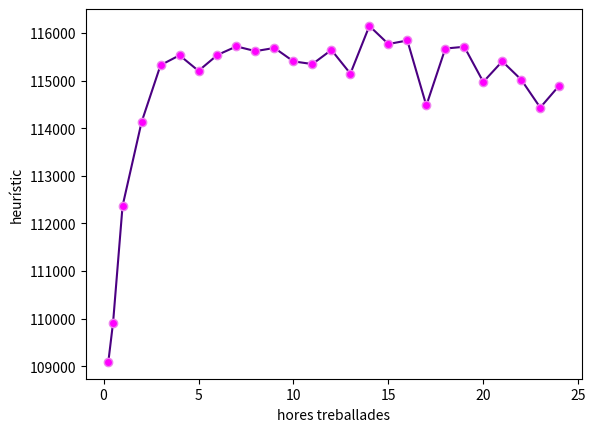

Recreate this plot in Python.
# libraries
import matplotlib.pyplot as plt
import numpy as np
import seaborn as sns
import pandas as pd
 
# Dataset:
MaxKm15m = [103440.0,115660.0,108292.0,99312.0,113292.0,103520.0,113864.0,109876.0,106676.0,107928.0,117356.0,97180.0,107328.0,106892.0,112396.0,113016.0,117764.0,108056.0,112184.0,107056.0,111008.0,111628.0,115296.0,105756.0,112276.0,111284.0,104516.0,108692.0,99904.0,105724.0,107224.0,111076.0,104520.0,109344.0,103224.0,109412.0,112636.0,117300.0,100228.0,105656.0,118048.0,102756.0,107352.0,105420.0,109244.0,120132.0,106364.0,105280.0,114964.0,107764.0,107696.0,105388.0,105744.0,111780.0,108516.0,109176.0,109808.0,107512.0,107736.0,116716.0,108176.0,107292.0,112296.0,107160.0,111940.0,107504.0,112528.0,93932.0,116212.0,110460.0,109572.0,104604.0,112768.0,111100.0,105100.0,110316.0,114964.0,110908.0,106680.0,102120.0,99712.0,101404.0,106240.0,110364.0,112428.0,112744.0,111252.0,111548.0,116076.0,102616.0,109980.0,108804.0,114908.0,112012.0,110224.0,109608.0,111040.0,110216.0,116392.0,110672.0]
MaxKm30m = [110264.0,117400.0,104472.0,104492.0,109876.0,114676.0,112008.0,105756.0,105836.0,122204.0,110832.0,109460.0,106892.0,111328.0,110232.0,116724.0,106620.0,108588.0,106704.0,106508.0,108752.0,109136.0,113372.0,113900.0,110060.0,108292.0,108616.0,116760.0,107280.0,110524.0,110964.0,117940.0,105080.0,108316.0,112616.0,114956.0,109824.0,113924.0,108652.0,117492.0,111572.0,107276.0,112048.0,109624.0,116432.0,114812.0,104480.0,106880.0,100664.0,100092.0,95440.0,107228.0,117456.0,111704.0,111316.0,104380.0,109628.0,100024.0,114080.0,118388.0,104024.0,117176.0,116564.0,109712.0,108636.0,115976.0,108448.0,108616.0,113596.0,112260.0,102136.0,113068.0,99968.0,110484.0,107500.0,108244.0,122396.0,112476.0,109624.0,102332.0,103824.0,119528.0,110772.0,107208.0,111444.0,113792.0,111992.0,103308.0,104424.0,108720.0,107192.0,124400.0,98508.0,113844.0,114540.0,102900.0,103068.0,102644.0,115068.0,110312.0]
MaxKm1h = [
125412.0,121608.0,112420.0,115500.0,113156.0,119124.0,107668.0,113696.0,103960.0,114600.0,105600.0,121552.0,120944.0,110968.0,106028.0,119000.0,112104.0,113892.0,112988.0,103788.0,112756.0,109008.0,107112.0,115900.0,113000.0,113160.0,113592.0,104868.0,111264.0,111640.0,111776.0,114468.0,103192.0,106412.0,112448.0,115244.0,118212.0,114472.0,118472.0,106168.0,108428.0,113096.0,117212.0,110040.0,113092.0,110388.0,117176.0,112548.0,118536.0,105272.0,117192.0,113984.0,111600.0,111576.0,109484.0,115996.0,100488.0,112632.0,111148.0,123076.0,110100.0,115324.0,109180.0,117336.0,106636.0,109748.0,114588.0,110380.0,109680.0,108368.0,111816.0,111460.0,120152.0,109692.0,109440.0,111756.0,109588.0,107564.0,114688.0,111428.0,106664.0,113108.0,114248.0,115004.0,107872.0,105676.0,113336.0,110920.0,105664.0,113952.0,115748.0,116008.0,121640.0,108244.0,107168.0,110900.0,114628.0,117052.0,113316.0,116400.0]
MaxKm2h = [
113488.0,110824.0,110284.0,119220.0,118420.0,113460.0,116000.0,120548.0,112012.0,114636.0,114624.0,113340.0,117368.0,114600.0,116492.0,114292.0,118528.0,110960.0,117576.0,121296.0,110028.0,104448.0,113944.0,112580.0,118840.0,109444.0,127128.0,108444.0,106804.0,121736.0,112728.0,118936.0,112828.0,110528.0,113100.0,119328.0,116316.0,108700.0,119356.0,108628.0,117076.0,111824.0,121156.0,107284.0,117192.0,112548.0,121828.0,118256.0,103060.0,110388.0,116472.0,122488.0,108104.0,116136.0,114340.0,117292.0,123000.0,111932.0,120920.0,114028.0,118212.0,113304.0,117296.0,116280.0,114884.0,114356.0,112044.0,111196.0,113076.0,110372.0,115912.0,113148.0,113516.0,117744.0,113640.0,104992.0,105576.0,116968.0,112716.0,116348.0,109504.0,114732.0,117208.0,127412.0,118560.0,109828.0,105700.0,118752.0,109700.0,105036.0,107840.0,106048.0,120428.0,107428.0,114440.0,109736.0,109924.0,111080.0,119148.0,111452.0]
MaxKm3h = [
108384.0,111408.0,115876.0,119892.0,109172.0,109160.0,107188.0,121764.0,115484.0,118044.0,120804.0,102756.0,118400.0,114040.0,117096.0,117640.0,112696.0,115904.0,112756.0,116796.0,119496.0,118992.0,116000.0,120148.0,112012.0,115476.0,110016.0,116028.0,123252.0,116932.0,115552.0,108836.0,115248.0,115284.0,117588.0,126520.0,125620.0,109132.0,121344.0,115088.0,119056.0,120776.0,123124.0,129508.0,121172.0,117008.0,114144.0,109356.0,120124.0,114336.0,113984.0,102684.0,111596.0,115492.0,112588.0,113884.0,118188.0,112116.0,117764.0,116164.0,126252.0,114764.0,120964.0,116792.0,115812.0,110076.0,112820.0,119676.0,114224.0,108560.0,111000.0,112184.0,114136.0,121032.0,110128.0,120152.0,114556.0,114512.0,120960.0,118908.0,112200.0,111472.0,106240.0,112012.0,112244.0,119824.0,107944.0,115504.0,123572.0,117224.0,110060.0,114612.0,110168.0,117256.0,120252.0,110380.0,111580.0,115964.0,110076.0,109444.0]
MaxKm4h = [
116532.0,109368.0,116396.0,109044.0,117680.0,120144.0,115488.0,115988.0,116948.0,122700.0,122408.0,107496.0,105132.0,109312.0,117500.0,121356.0,115972.0,113316.0,108176.0,114592.0,119884.0,113728.0,108408.0,108116.0,114576.0,109592.0,120384.0,116392.0,114208.0,115116.0,111424.0,124452.0,112644.0,114900.0,112784.0,112920.0,112076.0,116288.0,121080.0,126440.0,121128.0,114504.0,117588.0,114968.0,112416.0,120452.0,111188.0,114360.0,116212.0,118236.0,119860.0,111660.0,115608.0,111752.0,128472.0,115504.0,119420.0,116304.0,107192.0,115436.0,120744.0,114096.0,109956.0,115256.0,120212.0,117084.0,116152.0,124992.0,119764.0,121456.0,110956.0,112816.0,112120.0,117580.0,111484.0,109860.0,114628.0,115920.0,111076.0,112944.0,119276.0,116924.0,113516.0,108512.0,111588.0,112924.0,129144.0,115272.0,114848.0,112892.0,124608.0,117460.0,110632.0,117056.0,122392.0,120352.0,114216.0,116416.0,115308.0,107600.0]
MaxKm5h = [
111112.0,114396.0,112808.0,107924.0,116456.0,112296.0,115284.0,117516.0,115540.0,104768.0,120672.0,117592.0,122316.0,113504.0,114916.0,111332.0,107880.0,118156.0,115212.0,119256.0,113648.0,111540.0,105224.0,117348.0,117504.0,112108.0,113124.0,109992.0,112232.0,115352.0,115636.0,118544.0,110764.0,116496.0,102372.0,124500.0,116952.0,115436.0,122532.0,110416.0,106392.0,112976.0,115844.0,117336.0,123144.0,110800.0,112316.0,121716.0,119388.0,122716.0,108028.0,118212.0,116332.0,119336.0,120148.0,114756.0,115712.0,121240.0,113576.0,112004.0,108472.0,113640.0,122372.0,122356.0,112404.0,115148.0,122448.0,119872.0,118512.0,116252.0,108828.0,115024.0,116788.0,119944.0,112756.0,114328.0,116848.0,114628.0,113832.0,121308.0,118092.0,114844.0,119356.0,115068.0,117640.0,125720.0,111360.0,114016.0,108472.0,112972.0,118356.0,106884.0,114448.0,110772.0,118240.0,117416.0,118800.0,119168.0,107312.0,113220.0]
MaxKm6h = [
125156.0,118228.0,120380.0,117200.0,117800.0,120752.0,111360.0,117208.0,116708.0,112528.0,108664.0,121928.0,126256.0,117836.0,112148.0,115408.0,108148.0,108100.0,116724.0,109648.0,104868.0,122876.0,114252.0,130416.0,118328.0,115896.0,115296.0,113704.0,110264.0,115760.0,117232.0,124484.0,120588.0,111856.0,106820.0,113600.0,107376.0,114496.0,109448.0,113680.0,115840.0,118484.0,120104.0,111792.0,111788.0,105432.0,116380.0,115136.0,124564.0,123116.0,121280.0,114396.0,115632.0,116484.0,112548.0,112668.0,117232.0,115288.0,120636.0,118528.0,124600.0,120012.0,117308.0,118120.0,114580.0,116260.0,113572.0,118024.0,118972.0,108716.0,112492.0,122976.0,118972.0,112344.0,117572.0,119792.0,108716.0,119004.0,116248.0,113864.0,109144.0,113712.0,111292.0,104548.0,112716.0,125120.0,120136.0,115136.0,114708.0,110464.0,117712.0,115340.0,113020.0,111216.0,109576.0,111452.0,112176.0,108796.0,115644.0,119236.0]
MaxKm7h = [
119672.0,119920.0,113640.0,117292.0,117520.0,110164.0,117036.0,116568.0,123992.0,109240.0,114668.0,114876.0,118632.0,119316.0,108708.0,116092.0,115852.0,123716.0,116340.0,116784.0,117284.0,113912.0,120856.0,114060.0,113996.0,116508.0,106896.0,119964.0,115660.0,121068.0,124776.0,112004.0,111712.0,110196.0,116928.0,117792.0,122488.0,111492.0,117820.0,104896.0,112548.0,111608.0,104708.0,118696.0,108412.0,120344.0,119712.0,117052.0,115924.0,111452.0,116984.0,112748.0,115380.0,111352.0,115136.0,109616.0,108896.0,112604.0,116488.0,111160.0,111700.0,118404.0,119212.0,119500.0,115236.0,118380.0,107240.0,109792.0,122036.0,110196.0,115604.0,114208.0,117796.0,119116.0,114996.0,119880.0,113908.0,113052.0,119888.0,118588.0,112448.0,123292.0,111080.0,119944.0,114408.0,111076.0,107312.0,116744.0,122868.0,118048.0,118516.0,120008.0,114752.0,115604.0,118856.0,120332.0,121932.0,113348.0,121868.0,119572.0]
MaxKm8h = [
115244.0,121196.0,118708.0,122384.0,112668.0,115772.0,114940.0,111424.0,116368.0,109836.0,121240.0,113968.0,113104.0,118540.0,120292.0,103360.0,113432.0,115956.0,110956.0,118144.0,111400.0,119832.0,115556.0,117728.0,118372.0,123896.0,110024.0,114004.0,121116.0,105744.0,115252.0,109244.0,115852.0,107288.0,111384.0,111884.0,126480.0,111184.0,117696.0,117568.0,119212.0,115696.0,110908.0,121312.0,121864.0,114964.0,114676.0,108376.0,115192.0,115500.0,118280.0,106724.0,109888.0,127308.0,124700.0,113000.0,123924.0,112892.0,120120.0,121888.0,122092.0,111904.0,115044.0,114904.0,121112.0,110836.0,118208.0,105368.0,125372.0,110692.0,109788.0,110740.0,120468.0,122524.0,113252.0,112860.0,117812.0,111936.0,118952.0,111984.0,124044.0,113276.0,115088.0,106376.0,116664.0,106224.0,123848.0,119556.0,120552.0,121036.0,109688.0,113676.0,106232.0,113752.0,117624.0,106940.0,114108.0,126784.0,117044.0,118140.0]
MaxKm9h = [
113640.0,122000.0,119164.0,120428.0,107884.0,116980.0,121040.0,114644.0,116756.0,115940.0,119432.0,119416.0,108812.0,121328.0,121064.0,122168.0,122860.0,120500.0,120096.0,119284.0,114544.0,113372.0,118016.0,114972.0,115824.0,107128.0,116212.0,118264.0,110036.0,115032.0,105264.0,111464.0,117280.0,119536.0,119868.0,105508.0,111568.0,120932.0,112480.0,106556.0,114336.0,116080.0,115800.0,110352.0,120720.0,112660.0,120164.0,116220.0,121156.0,118988.0,115288.0,117540.0,118340.0,115968.0,111060.0,115268.0,116388.0,111572.0,112044.0,114680.0,114088.0,108960.0,118724.0,108464.0,117732.0,112548.0,124620.0,119164.0,113092.0,116448.0,112448.0,113500.0,117148.0,115200.0,112540.0,114820.0,115504.0,112924.0,117384.0,111776.0,102644.0,113792.0,121484.0,115420.0,118680.0,109376.0,122852.0,121740.0,123056.0,111440.0,126100.0,123536.0,122528.0,106860.0,113580.0,109276.0,115000.0,113272.0,114704.0,114320.0]
MaxKm10h = [
113464.0,114004.0,116932.0,111788.0,120948.0,111816.0,119704.0,114236.0,114888.0,124800.0,121056.0,108868.0,119836.0,120772.0,113632.0,112544.0,112084.0,106480.0,113744.0,117300.0,118932.0,119384.0,117900.0,115132.0,110888.0,126372.0,120080.0,110340.0,106620.0,126056.0,108756.0,116320.0,116428.0,111388.0,116060.0,123176.0,110352.0,122200.0,111780.0,122072.0,109876.0,114980.0,124120.0,119584.0,110604.0,110280.0,119860.0,117436.0,105276.0,126148.0,109652.0,107216.0,115904.0,116028.0,119296.0,117292.0,119680.0,109764.0,110832.0,126060.0,111816.0,121416.0,120444.0,120420.0,116136.0,113224.0,112628.0,111688.0,116068.0,115284.0,112620.0,99956.0,115772.0,115752.0,116160.0,124844.0,117844.0,114048.0,114504.0,106916.0,114300.0,113048.0,119460.0,115076.0,113820.0,113824.0,117952.0,112360.0,123756.0,105236.0,107684.0,116280.0,121396.0,112968.0,119824.0,118516.0,119300.0,97984.0,115724.0,115388.0]
MaxKm11h = [
116792.0,115480.0,122504.0,119416.0,109384.0,113016.0,119432.0,118808.0,108664.0,113420.0,117108.0,105056.0,117408.0,112012.0,114028.0,118424.0,113968.0,123272.0,109808.0,117408.0,113612.0,117588.0,114776.0,111004.0,111424.0,115120.0,119188.0,120012.0,116672.0,110368.0,112544.0,116948.0,107980.0,123676.0,117920.0,112388.0,119524.0,114868.0,111144.0,117820.0,109108.0,121468.0,116260.0,119700.0,107156.0,115264.0,112200.0,111332.0,115432.0,119504.0,115268.0,108240.0,111408.0,118000.0,116376.0,111000.0,114212.0,109480.0,119620.0,112484.0,114808.0,112764.0,114488.0,116840.0,109832.0,114556.0,113604.0,108432.0,114428.0,119900.0,124580.0,119652.0,112016.0,120032.0,113036.0,114428.0,107756.0,120116.0,113900.0,114372.0,119172.0,115044.0,119708.0,116720.0,116180.0,119516.0,119060.0,113420.0,123612.0,112708.0,116920.0,116908.0,123620.0,112288.0,114952.0,120292.0,120264.0,115068.0,114004.0,112252.0]
MaxKm12h = [
118028.0,119556.0,115480.0,114876.0,117092.0,110504.0,123140.0,115860.0,106672.0,113344.0,106732.0,117860.0,114332.0,110956.0,105152.0,111368.0,112288.0,113296.0,121332.0,108180.0,134548.0,110152.0,120336.0,119564.0,107828.0,117372.0,128060.0,113804.0,123612.0,107248.0,108280.0,113860.0,112368.0,112440.0,112916.0,116592.0,121744.0,111364.0,120636.0,111192.0,121400.0,115540.0,111708.0,118500.0,116372.0,115288.0,119272.0,112228.0,117344.0,121712.0,119544.0,108616.0,116844.0,111828.0,119012.0,113784.0,117960.0,117500.0,129864.0,121024.0,115216.0,118512.0,114660.0,118204.0,111392.0,114312.0,111304.0,116796.0,117648.0,116536.0,117656.0,117632.0,117560.0,115248.0,117236.0,129524.0,120552.0,120088.0,115396.0,112804.0,113120.0,109976.0,115968.0,122932.0,118488.0,111428.0,109872.0,112220.0,114868.0,115100.0,116176.0,111448.0,110632.0,120196.0,112956.0,111196.0,120600.0,110456.0,102252.0,121016.0]
MaxKm13h = [
115064.0,106812.0,110176.0,127980.0,117868.0,123144.0,124952.0,113244.0,113176.0,116236.0,117824.0,108316.0,118428.0,115756.0,105096.0,119528.0,110652.0,111660.0,123876.0,109448.0,115800.0,116048.0,114424.0,116228.0,119348.0,108044.0,121320.0,122168.0,121884.0,108268.0,113628.0,121516.0,104652.0,116680.0,117940.0,118384.0,120188.0,121828.0,112044.0,114932.0,110344.0,117380.0,114696.0,115840.0,119656.0,121136.0,113884.0,105656.0,113788.0,116468.0,116640.0,114108.0,107136.0,114864.0,117084.0,111716.0,111028.0,113872.0,116092.0,113704.0,118980.0,112904.0,119356.0,113800.0,119628.0,111668.0,118536.0,117516.0,114428.0,106060.0,119468.0,115728.0,117480.0,113476.0,111900.0,115252.0,114156.0,108336.0,115496.0,113824.0,115916.0,115716.0,123380.0,113644.0,112536.0,112636.0,113240.0,126208.0,111940.0,122352.0,112652.0,115552.0,115536.0,110800.0,117932.0,108660.0,109688.0,113296.0,108984.0,116400.0]
MaxKm14h = [
113848.0,113104.0,120432.0,115116.0,119480.0,116960.0,116708.0,122296.0,116324.0,116796.0,122600.0,113656.0,116620.0,115060.0,110384.0,109420.0,114848.0,112980.0,116736.0,108560.0,121340.0,123040.0,121872.0,111460.0,122664.0,119620.0,121384.0,117164.0,122588.0,115852.0,118468.0,115920.0,120452.0,115044.0,117032.0,118196.0,116380.0,113552.0,115600.0,119756.0,106324.0,126784.0,113920.0,120484.0,111120.0,112116.0,123804.0,121088.0,114972.0,115108.0,114328.0,111024.0,108636.0,106516.0,112916.0,114748.0,121428.0,116688.0,121776.0,114488.0,113540.0,116608.0,108084.0,116576.0,113320.0,116912.0,106840.0,112464.0,117336.0,120800.0,111948.0,113756.0,123308.0,121444.0,120512.0,115064.0,117008.0,113800.0,123460.0,119136.0,124280.0,118060.0,116060.0,119868.0,112164.0,118800.0,113944.0,107740.0,111612.0,115580.0,115896.0,117196.0,110860.0,118188.0,108096.0,116240.0,110672.0,111772.0,120368.0,118032.0]
MaxKm15h = [
110372.0,111980.0,122980.0,115520.0,117436.0,107796.0,111876.0,114032.0,104204.0,121332.0,118756.0,118328.0,116564.0,118256.0,117080.0,121936.0,121484.0,119808.0,115428.0,127444.0,116536.0,117124.0,118724.0,117532.0,110424.0,115500.0,116628.0,114072.0,119868.0,116632.0,122288.0,116096.0,113732.0,108684.0,116460.0,114640.0,117408.0,119884.0,118100.0,111180.0,113500.0,126704.0,112112.0,114092.0,110900.0,110496.0,107360.0,120988.0,113440.0,115612.0,122732.0,122900.0,122760.0,108564.0,119992.0,115688.0,118928.0,124076.0,113288.0,116936.0,114240.0,113780.0,117488.0,121244.0,117048.0,103068.0,117756.0,118208.0,121824.0,111568.0,113976.0,109160.0,112284.0,109964.0,115664.0,115708.0,108280.0,112996.0,112800.0,120432.0,108788.0,115264.0,113176.0,120004.0,117880.0,109700.0,119772.0,112676.0,115092.0,111904.0,114076.0,119932.0,117920.0,111700.0,123152.0,110956.0,120788.0,116584.0,117800.0,107040.0]
MaxKm16h = [
118920.0,112888.0,123948.0,115252.0,108996.0,114548.0,117452.0,117288.0,113436.0,119176.0,120968.0,123420.0,103184.0,118636.0,105668.0,105704.0,116780.0,112292.0,117516.0,113968.0,101908.0,116968.0,108488.0,117464.0,116608.0,115124.0,118676.0,110772.0,123820.0,111076.0,118888.0,116196.0,111728.0,116364.0,111228.0,113504.0,120100.0,124180.0,118924.0,119708.0,113988.0,113228.0,116084.0,123492.0,113500.0,114008.0,119432.0,120588.0,123072.0,118772.0,119088.0,112732.0,112544.0,108928.0,114980.0,119500.0,117396.0,121268.0,123832.0,116944.0,114548.0,118572.0,117968.0,123176.0,115180.0,115160.0,114244.0,125812.0,111368.0,114384.0,119896.0,113548.0,121252.0,114300.0,111760.0,116032.0,118480.0,116856.0,114812.0,114108.0,116076.0,109464.0,114768.0,124172.0,119396.0,119816.0,111352.0,116252.0,106952.0,110336.0,112216.0,117036.0,117880.0,120416.0,110816.0,123816.0,106656.0,106272.0,120184.0,113848.0]
MaxKm17h = [
115368.0,112000.0,104200.0,109352.0,123272.0,119848.0,110812.0,113088.0,126696.0,111564.0,121428.0,116568.0,112264.0,112588.0,116524.0,119316.0,115180.0,119120.0,114036.0,121488.0,116864.0,113836.0,113176.0,116824.0,123720.0,112988.0,116540.0,109236.0,110296.0,115088.0,118232.0,118852.0,115284.0,113128.0,112028.0,115748.0,114856.0,106676.0,115240.0,107232.0,117256.0,117652.0,109192.0,113368.0,120368.0,112228.0,118652.0,109688.0,113556.0,115888.0,110604.0,105428.0,117012.0,111212.0,109936.0,114084.0,119512.0,113200.0,113424.0,122084.0,113680.0,111696.0,113668.0,105828.0,116600.0,112468.0,108452.0,119032.0,112424.0,109796.0,106932.0,105760.0,111804.0,110424.0,117248.0,113152.0,108640.0,119328.0,117608.0,118392.0,120664.0,116552.0,124016.0,111460.0,107332.0,118460.0,114856.0,112192.0,105852.0,116996.0,105160.0,119604.0,118376.0,113284.0,116460.0,116832.0,117620.0,121636.0,114628.0,117940.0]
MaxKm18h = [
120904.0,112304.0,120924.0,109240.0,120168.0,115828.0,109620.0,120580.0,119000.0,118364.0,123340.0,114024.0,122612.0,107468.0,119900.0,108596.0,123092.0,117428.0,115036.0,114964.0,118832.0,109704.0,117344.0,118920.0,108984.0,107248.0,113316.0,111860.0,117616.0,120960.0,106040.0,113820.0,115256.0,129388.0,113440.0,119484.0,114696.0,114796.0,111432.0,110456.0,109108.0,119804.0,118200.0,110792.0,115716.0,111908.0,117100.0,123412.0,114996.0,101076.0,117760.0,114184.0,114944.0,117552.0,117876.0,112948.0,119880.0,112204.0,115484.0,110372.0,113576.0,111052.0,117572.0,123528.0,115668.0,113324.0,116512.0,120732.0,119804.0,115164.0,121012.0,117572.0,107548.0,114816.0,104764.0,123852.0,121900.0,113512.0,121112.0,110592.0,115872.0,125040.0,115292.0,120444.0,109136.0,109672.0,119216.0,114696.0,117080.0,114484.0,109320.0,122844.0,115764.0,118608.0,116064.0,114556.0,109968.0,121836.0,107648.0,123952.0]
MaxKm19h = [
124324.0,118000.0,121980.0,116768.0,114452.0,110884.0,110056.0,111292.0,115952.0,117712.0,108968.0,123648.0,120324.0,111784.0,117612.0,114700.0,118864.0,114668.0,114808.0,118472.0,109804.0,118840.0,119752.0,117492.0,113708.0,118376.0,118468.0,117788.0,109544.0,121312.0,103312.0,119792.0,123128.0,120188.0,119956.0,119384.0,114376.0,115392.0,117240.0,118196.0,119548.0,109376.0,115844.0,114052.0,124228.0,112060.0,115948.0,118960.0,116192.0,119112.0,112548.0,121276.0,116592.0,118032.0,116688.0,115800.0,118720.0,115028.0,123080.0,108504.0,123080.0,116964.0,110116.0,108808.0,106164.0,122068.0,114892.0,108604.0,114764.0,113104.0,115732.0,118288.0,112492.0,115896.0,120428.0,119320.0,122352.0,115616.0,122212.0,117072.0,119384.0,106508.0,104668.0,109044.0,117512.0,106348.0,114980.0,114584.0,117932.0,116368.0,114428.0,113884.0,118816.0,120396.0,110356.0,106748.0,111072.0,112108.0,113880.0,111220.0]
MaxKm20h = [
116352.0,110976.0,110404.0,113868.0,116448.0,120232.0,117608.0,114536.0,113812.0,113768.0,113196.0,114620.0,120092.0,112656.0,114652.0,113824.0,125216.0,120500.0,116016.0,112876.0,122896.0,110056.0,117528.0,113304.0,121088.0,106872.0,118296.0,113508.0,116188.0,112868.0,117620.0,117848.0,111508.0,104996.0,114304.0,118576.0,106416.0,115480.0,109868.0,122780.0,118776.0,110400.0,110860.0,113160.0,113128.0,115748.0,112244.0,119256.0,118808.0,106020.0,114824.0,113180.0,116388.0,111632.0,111216.0,112572.0,109128.0,117956.0,124116.0,113328.0,113496.0,124952.0,109596.0,119796.0,116504.0,116164.0,104816.0,119996.0,116872.0,116660.0,118232.0,115752.0,115020.0,109492.0,113232.0,118340.0,117760.0,116604.0,115844.0,124068.0,113164.0,114808.0,109052.0,120640.0,115080.0,126240.0,111240.0,117824.0,119228.0,113404.0,120480.0,109380.0,117232.0,112436.0,113336.0,115968.0,113668.0,111884.0,107372.0,105240.0]
MaxKm21h = [
119956.0,117972.0,119380.0,124112.0,116140.0,123396.0,114876.0,113592.0,114984.0,111012.0,120364.0,106636.0,113096.0,120200.0,114160.0,123368.0,127400.0,118104.0,106904.0,107404.0,124804.0,118116.0,113536.0,115052.0,118364.0,114628.0,123272.0,114124.0,116516.0,118084.0,120132.0,115824.0,127552.0,112180.0,114828.0,114172.0,112332.0,118020.0,116020.0,121856.0,109596.0,114288.0,110632.0,121696.0,108552.0,115336.0,119100.0,119072.0,120464.0,114596.0,112748.0,113908.0,106332.0,111264.0,114176.0,106112.0,103548.0,109756.0,111456.0,117468.0,113968.0,114900.0,112392.0,115624.0,110036.0,113488.0,122648.0,117720.0,108484.0,111168.0,108876.0,118716.0,105080.0,114308.0,114076.0,117376.0,118068.0,119944.0,120780.0,113192.0,115952.0,108924.0,117732.0,115828.0,118736.0,117484.0,121576.0,118508.0,116272.0,112912.0,109568.0,115640.0,122896.0,120556.0,118164.0,117668.0,119140.0,98008.0,115272.0,106280.0]
MaxKm22h = [
107144.0,122292.0,120776.0,119072.0,125908.0,114392.0,116252.0,115752.0,108864.0,110668.0,120620.0,124788.0,119576.0,114840.0,118328.0,124212.0,113344.0,117972.0,110592.0,114892.0,106824.0,99872.0,114328.0,118492.0,119184.0,122348.0,116932.0,112312.0,115544.0,118528.0,113368.0,113236.0,118964.0,117912.0,117568.0,110732.0,127976.0,116444.0,113672.0,114352.0,115708.0,117676.0,109368.0,120576.0,116976.0,110032.0,104940.0,111280.0,112740.0,105544.0,127368.0,114848.0,126276.0,115940.0,113664.0,115420.0,113016.0,108360.0,117844.0,117272.0,119892.0,112104.0,113980.0,108504.0,106948.0,107672.0,112172.0,122776.0,119004.0,120020.0,110096.0,109276.0,114636.0,118016.0,119284.0,120268.0,110076.0,112164.0,99616.0,115244.0,119732.0,116840.0,116188.0,120044.0,113444.0,121972.0,117952.0,102964.0,112124.0,113900.0,124580.0,115160.0,110664.0,112732.0,102692.0,109908.0,120148.0,113180.0,113148.0,109108.0]
MaxKm23h = [
122360.0,112416.0,116832.0,120848.0,117420.0,111184.0,118432.0,116900.0,111368.0,103440.0,111956.0,116156.0,114344.0,125416.0,112064.0,119608.0,115940.0,112132.0,115412.0,111280.0,118928.0,116748.0,122756.0,111132.0,120476.0,118412.0,123068.0,114096.0,120980.0,116364.0,107104.0,114540.0,110016.0,114588.0,107560.0,121756.0,119108.0,109212.0,113200.0,113544.0,117020.0,124536.0,112392.0,106896.0,115936.0,113240.0,113424.0,112968.0,110424.0,110772.0,109348.0,126176.0,115020.0,111504.0,104912.0,120808.0,112348.0,106128.0,111380.0,112748.0,110796.0,115828.0,117964.0,115128.0,124028.0,110372.0,110480.0,119312.0,113140.0,106536.0,112120.0,126060.0,111008.0,106260.0,107168.0,112708.0,117492.0,102744.0,122104.0,113976.0,108968.0,112700.0,112520.0,111876.0,115184.0,120164.0,113448.0,116600.0,115084.0,120324.0,116372.0,119880.0,101388.0,111780.0,102684.0,118788.0,120384.0,110628.0,116988.0,115304.0]
MaxKm24h = [
104536.0,116028.0,119856.0,117120.0,125484.0,118408.0,121556.0,108728.0,122956.0,117716.0,116852.0,118232.0,122108.0,121056.0,123000.0,119928.0,124176.0,108928.0,116888.0,111132.0,120828.0,113504.0,106316.0,122660.0,108204.0,111900.0,108900.0,119908.0,113400.0,115676.0,109248.0,117268.0,111072.0,111372.0,116168.0,105584.0,113976.0,122748.0,123024.0,113624.0,118884.0,105428.0,113288.0,115400.0,115428.0,115968.0,109460.0,123900.0,113868.0,107880.0,106472.0,114388.0,112012.0,117628.0,114240.0,114180.0,115048.0,114828.0,117740.0,119540.0,122228.0,112480.0,115736.0,114748.0,111236.0,100044.0,113700.0,113876.0,114000.0,114760.0,111700.0,108192.0,117076.0,122692.0,115964.0,117392.0,109336.0,116068.0,115168.0,109808.0,113588.0,111736.0,110816.0,120488.0,107992.0,106644.0,113316.0,116296.0,124444.0,120096.0,119964.0,112492.0,117448.0,109328.0,119872.0,111140.0,112032.0,114648.0,112440.0,113016.0]

d0= pd.DataFrame({ 'hores treballades' : np.repeat('15m',100), 'heurística': (MaxKm15m) })
d01= pd.DataFrame({ 'hores treballades' : np.repeat('30m',100), 'heurística': (MaxKm30m) })
d1= pd.DataFrame({ 'hores treballades' : np.repeat('1',100), 'heurística': (MaxKm1h) })
d2= pd.DataFrame({ 'hores treballades' : np.repeat('2',100), 'heurística':( MaxKm2h) })
d3= pd.DataFrame({ 'hores treballades' : np.repeat('3',100), 'heurística': (MaxKm3h) })
d4= pd.DataFrame({ 'hores treballades' : np.repeat('4',100), 'heurística': (MaxKm4h) })
d5= pd.DataFrame({ 'hores treballades' : np.repeat('5',100), 'heurística': (MaxKm5h) })
d6= pd.DataFrame({ 'hores treballades' : np.repeat('6',100), 'heurística': (MaxKm6h) })
d7= pd.DataFrame({ 'hores treballades' : np.repeat('7',100), 'heurística': (MaxKm7h) })
d8= pd.DataFrame({ 'hores treballades' : np.repeat('8',100), 'heurística': (MaxKm8h) })
d9= pd.DataFrame({ 'hores treballades' : np.repeat('9',100), 'heurística': (MaxKm9h) })
d10= pd.DataFrame({ 'hores treballades' : np.repeat('10',100), 'heurística': (MaxKm10h) })
d11= pd.DataFrame({ 'hores treballades' : np.repeat('11',100), 'heurística': (MaxKm11h) })
d12= pd.DataFrame({ 'hores treballades' : np.repeat('12',100), 'heurística': (MaxKm12h) })
d13= pd.DataFrame({ 'hores treballades' : np.repeat('13',100), 'heurística': (MaxKm13h) })
d14= pd.DataFrame({ 'hores treballades' : np.repeat('14',100), 'heurística': (MaxKm14h) })
d15= pd.DataFrame({ 'hores treballades' : np.repeat('15',100), 'heurística': (MaxKm15h) })
d16= pd.DataFrame({ 'hores treballades' : np.repeat('16',100), 'heurística': (MaxKm16h) })
d17= pd.DataFrame({ 'hores treballades' : np.repeat('17',100), 'heurística': (MaxKm17h) })
d18= pd.DataFrame({ 'hores treballades' : np.repeat('18',100), 'heurística': (MaxKm18h) })
d19= pd.DataFrame({ 'hores treballades' : np.repeat('19',100), 'heurística': (MaxKm19h) })
d20= pd.DataFrame({ 'hores treballades' : np.repeat('20',100), 'heurística': (MaxKm20h) })
d21= pd.DataFrame({ 'hores treballades' : np.repeat('21',100), 'heurística': (MaxKm21h) })
d22= pd.DataFrame({ 'hores treballades' : np.repeat('22',100), 'heurística': (MaxKm22h) })
d23= pd.DataFrame({ 'hores treballades' : np.repeat('23',100), 'heurística': (MaxKm23h) })
d24= pd.DataFrame({ 'hores treballades' : np.repeat('24',100), 'heurística': (MaxKm24h) })

y=[0.25,0.5,1,2,3,4,5,6,7,8,9,10,11,12,13,14,15,16,17,18,19,20,21,22,23,24]
x=[np.average(MaxKm15m),np.average(MaxKm30m),np.average(MaxKm1h),np.average(MaxKm2h),np.average(MaxKm3h),np.average(MaxKm4h),np.average(MaxKm5h),np.average(MaxKm6h),np.average(MaxKm7h),
   np.average(MaxKm8h),np.average(MaxKm9h),np.average(MaxKm10h),np.average(MaxKm11h),np.average(MaxKm12h),np.average(MaxKm13h),np.average(MaxKm14h),np.average(MaxKm15h),np.average(MaxKm16h),
   np.average(MaxKm17h),np.average(MaxKm18h),np.average(MaxKm19h),np.average(MaxKm20h),np.average(MaxKm21h),np.average(MaxKm22h),np.average(MaxKm23h),np.average(MaxKm24h)]
 
# Usual boxplot
plt.plot(y,x, marker='o', color="#4B0082", mfc ="#FF00FF", mec="#EE82EE")
plt.ylabel('heurístic')
plt.xlabel('hores treballades')
plt.show()
